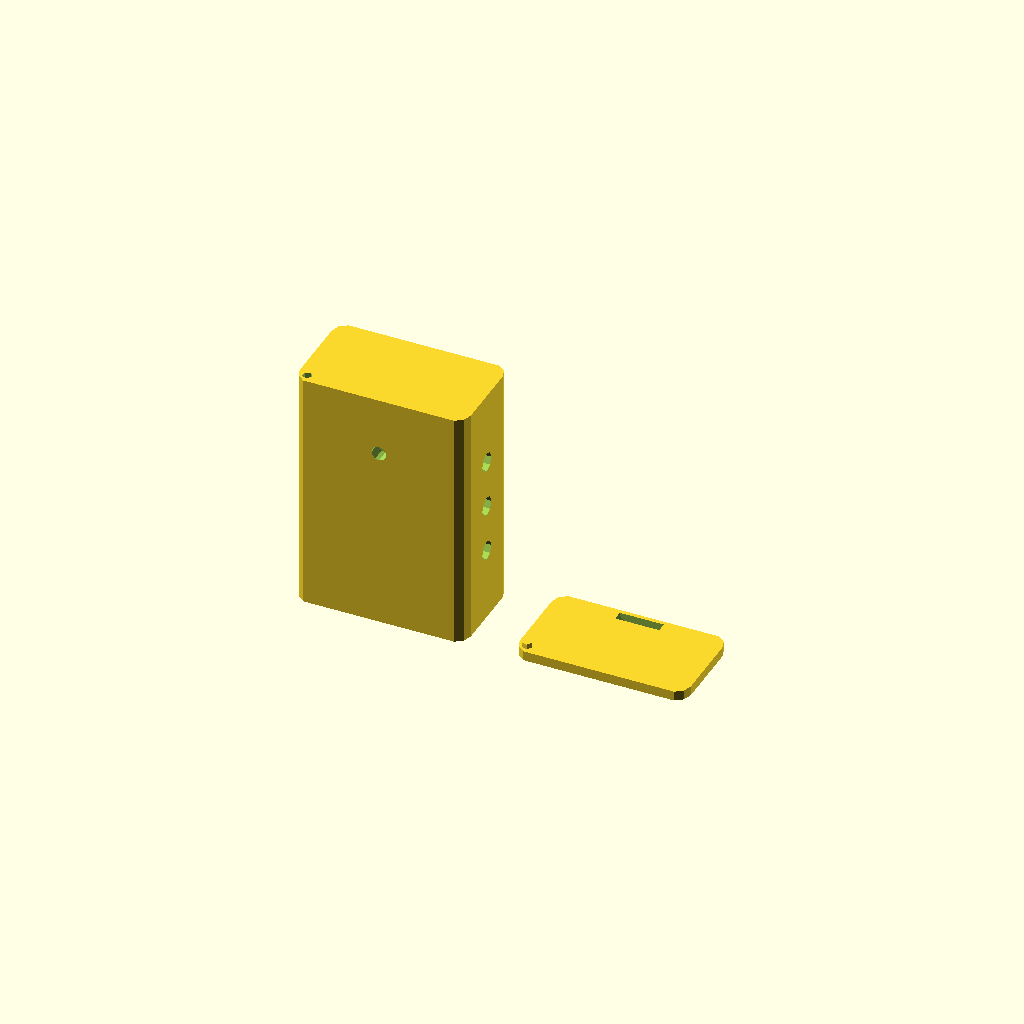
Cell 1: the model at its default parameters.
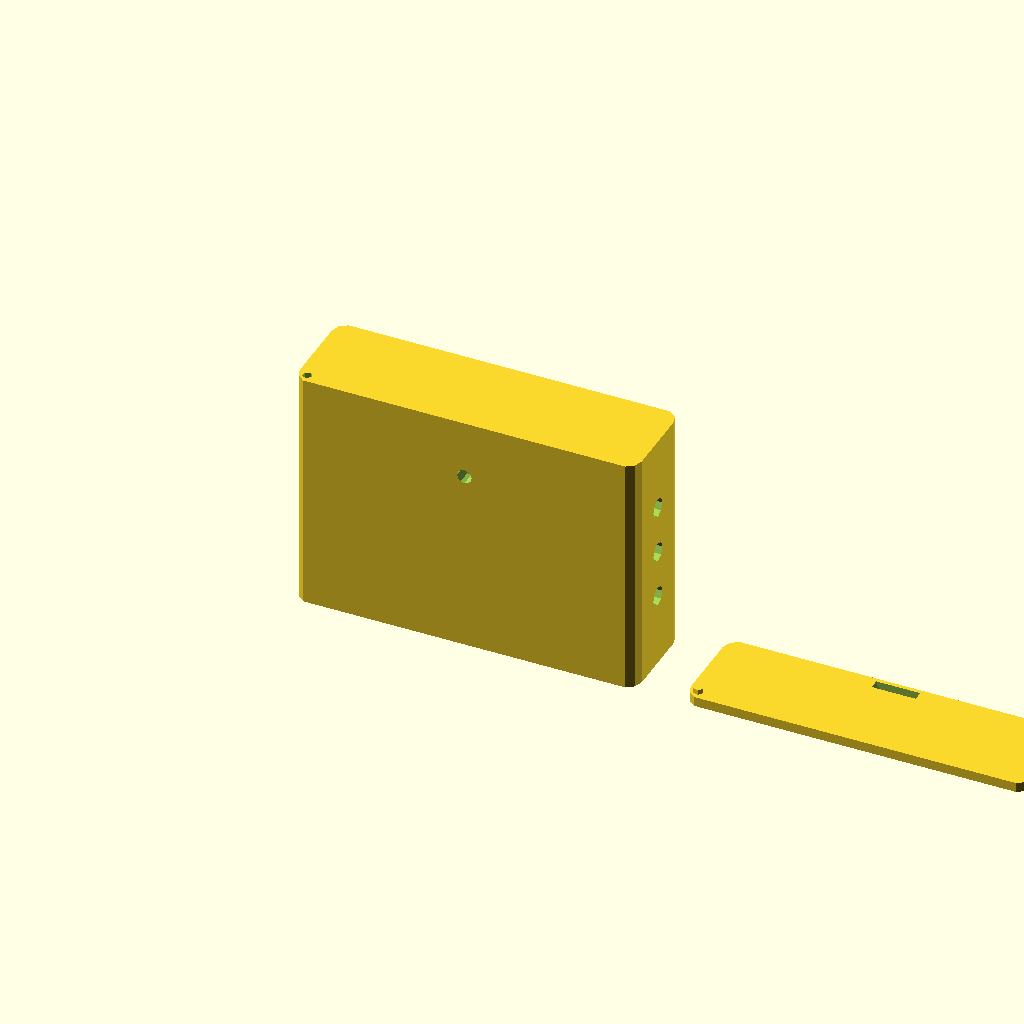
Cell 2: the same model with case_width = 70.
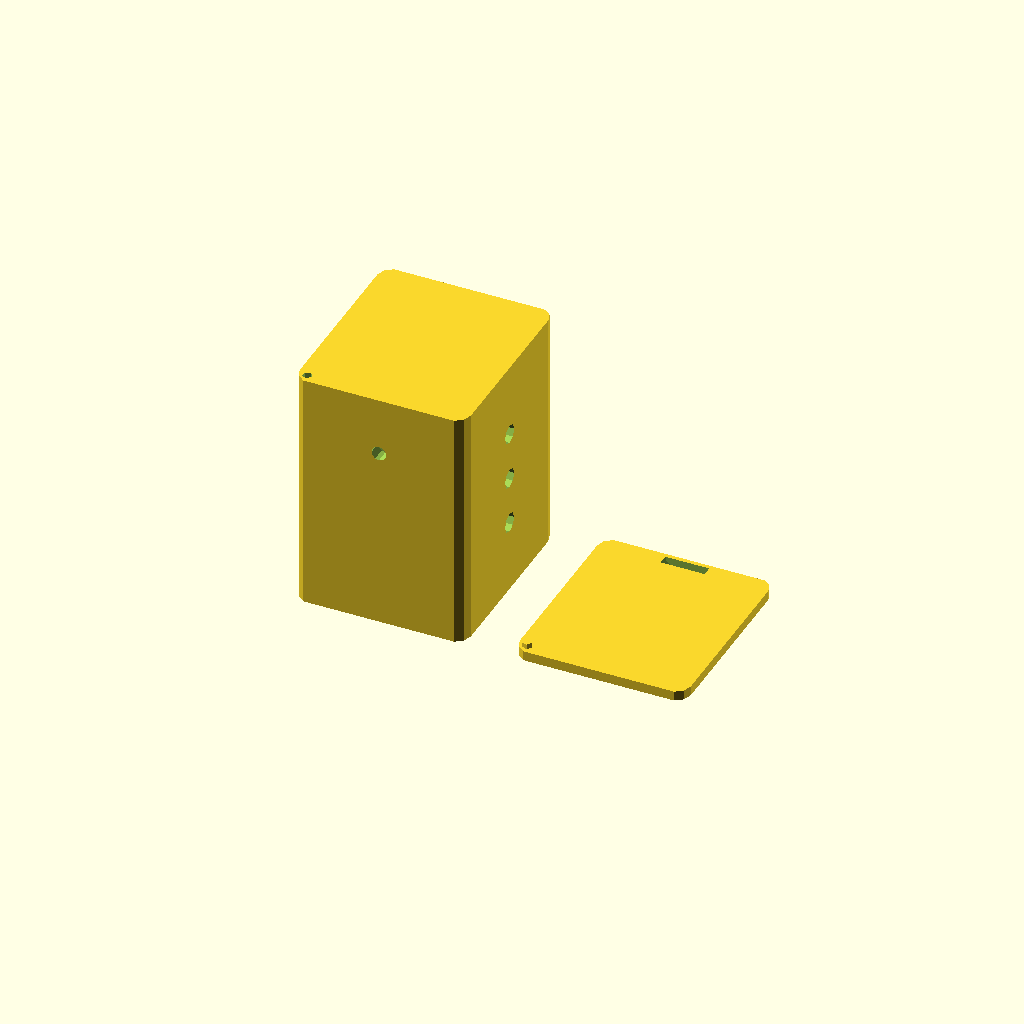
Cell 3: case_depth = 40 (everything else at default).
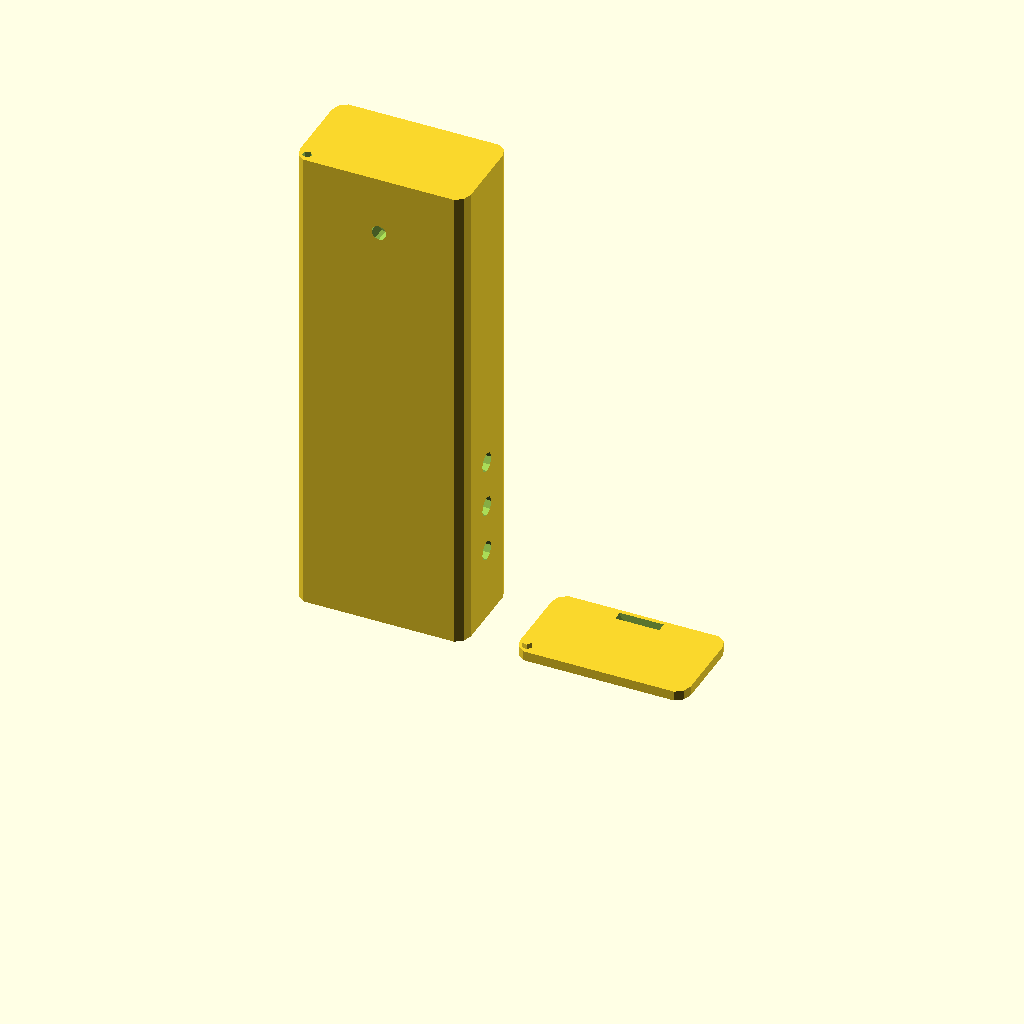
Cell 4: case_height = 100 (everything else at default).
One fixed orthographic camera (rotation 55°, 0°, 25°; colour scheme Cornfield) for every cell.
OpenSCAD source file case.scad:
// Water Leak Sensor Case - First Pass
// Simple enclosure for Xiao ESP32-S3 + UHPPOTE probe wire
// USB-C powered, snap-fit or screw lid

// ============================================
// PARAMETERS
// ============================================

// Case dimensions (compact)
case_width = 35;
case_depth = 20;
case_height = 50;

// Wall thickness
wall = 2;

// Xiao ESP32-S3 dimensions
xiao_width = 21;
xiao_depth = 17.5;
xiao_height = 6;  // Without headers

// Probe wire
wire_diam = 5;

// USB-C port
usb_width = 9;
usb_height = 3.5;

// LED indicator
led_diam = 3;

// Lid
lid_overlap = 3;
lid_thickness = 2;

// ============================================
// HELPERS
// ============================================

module rounded_box(l, w, h, r) {
    hull() {
        translate([r, r, 0]) cylinder(r=r, h=h);
        translate([l-r, r, 0]) cylinder(r=r, h=h);
        translate([r, w-r, 0]) cylinder(r=r, h=h);
        translate([l-r, w-r, 0]) cylinder(r=r, h=h);
    }
}

// ============================================
// MAIN CASE
// ============================================

module case() {
    difference() {
        // Outer shell
        rounded_box(case_width, case_depth, case_height, 3);
        
        // Inner cavity
        translate([wall, wall, wall])
        rounded_box(
            case_width - wall * 2,
            case_depth - wall * 2,
            case_height - wall + 1
        );
        
        // Lid ledge (top inner rim for snap-fit)
        translate([wall - lid_overlap, wall - lid_overlap, case_height - lid_thickness])
        rounded_box(
            case_width - wall * 2 + lid_overlap * 2,
            case_depth - wall * 2 + lid_overlap * 2,
            lid_thickness + 1
        );
        
        // Probe wire exit (bottom center) - LARGE obvious slot
        translate([case_width/2 - 6, case_depth/2 - 3, -1])
        cube([12, 6, wall + 4]);
        
        // USB-C port (side, near top)
        translate([-1, case_depth/2, case_height - 20])
        rotate([0, 90, 0])
        hull() {
            translate([-usb_width/2 + usb_height/2, 0, 0])
            cylinder(d=usb_height, h=wall + 2, $fn=12);
            translate([usb_width/2 - usb_height/2, 0, 0])
            cylinder(d=usb_height, h=wall + 2, $fn=12);
        }
        
        // LED hole (front, near top)
        translate([case_width/2, -1, case_height - 12])
        rotate([-90, 0, 0])
        cylinder(d=led_diam, h=wall + 2, $fn=12);
        
        // Mounting hole (back, top) - keyhole style
        translate([case_width/2, case_depth - 1, case_height - 10])
        rotate([90, 0, 0]) {
            cylinder(d=4, h=wall + 2, $fn=12);
            translate([-2, -6, 0])
            cube([4, 6, wall + 2]);
        }
        
        // Vent holes (sides, bottom half) - for air circulation
        for (z = [15, 25, 35]) {
            // Left
            translate([-1, case_depth/2, z])
            rotate([0, 90, 0])
            cylinder(d=4, h=wall + 2, $fn=8);
            
            // Right
            translate([case_width - wall - 1, case_depth/2, z])
            rotate([0, 90, 0])
            cylinder(d=4, h=wall + 2, $fn=8);
        }
    }
    
    // Xiao mounting posts (inside)
    translate([wall + 4, wall + 2, wall])
    xiao_mount();
    
    // Wire strain relief (internal, near wire exit)
    translate([case_width/2 - 4, case_depth/2 - 4, wall])
    cable_anchor();
}

// ============================================
// XIAO MOUNT
// ============================================

module xiao_mount() {
    post_h = 4;
    post_d = 4;
    hole_d = 1.5;
    
    // Four corner posts
    for (x = [0, xiao_width - 3]) {
        for (y = [0, xiao_depth - 3]) {
            translate([x, y, 0])
            difference() {
                cylinder(d=post_d, h=post_h, $fn=12);
                translate([0, 0, 1])
                cylinder(d=hole_d, h=post_h, $fn=8);
            }
        }
    }
}

// ============================================
// CABLE ANCHOR
// ============================================

module cable_anchor() {
    difference() {
        // Base
        cube([8, 8, 4]);
        
        // Cable channel
        translate([4, 4, -1])
        cylinder(d=wire_diam - 1, h=6, $fn=12);
        
        // Zip tie slot
        translate([-1, 3, 2])
        cube([10, 2, 2]);
    }
}

// ============================================
// LID
// ============================================

module lid() {
    difference() {
        union() {
            // Top plate
            rounded_box(case_width, case_depth, lid_thickness, 3);
            
            // Inner rim (snap-fit)
            translate([wall, wall, 0])
            rounded_box(
                case_width - wall * 2,
                case_depth - wall * 2,
                lid_overlap
            );
        }
        
        // USB-C notch (if needed for cable clearance)
        translate([case_width/2, case_depth - wall + 1, lid_thickness])
        rotate([90, 0, 0])
        hull() {
            translate([-usb_width/2 + usb_height/2, 0, 0])
            cylinder(d=usb_height, h=wall, $fn=12);
            translate([usb_width/2 - usb_height/2, 0, 0])
            cylinder(d=usb_height, h=wall, $fn=12);
        }
    }
}

// ============================================
// RENDER OPTIONS
// ============================================

// Print both (side by side)
case();
translate([case_width + 10, 0, 0]) lid();

// Print case only
// case();

// Print lid only
// lid();
Customizer parameters (derived from the source; name, type, default, range or options):
case_width: number, default 35
case_depth: number, default 20
case_height: number, default 50
wall: number, default 2
xiao_width: number, default 21
xiao_depth: number, default 17.5
xiao_height: number, default 6
wire_diam: number, default 5
usb_width: number, default 9
usb_height: number, default 3.5
led_diam: number, default 3
lid_overlap: number, default 3
lid_thickness: number, default 2
